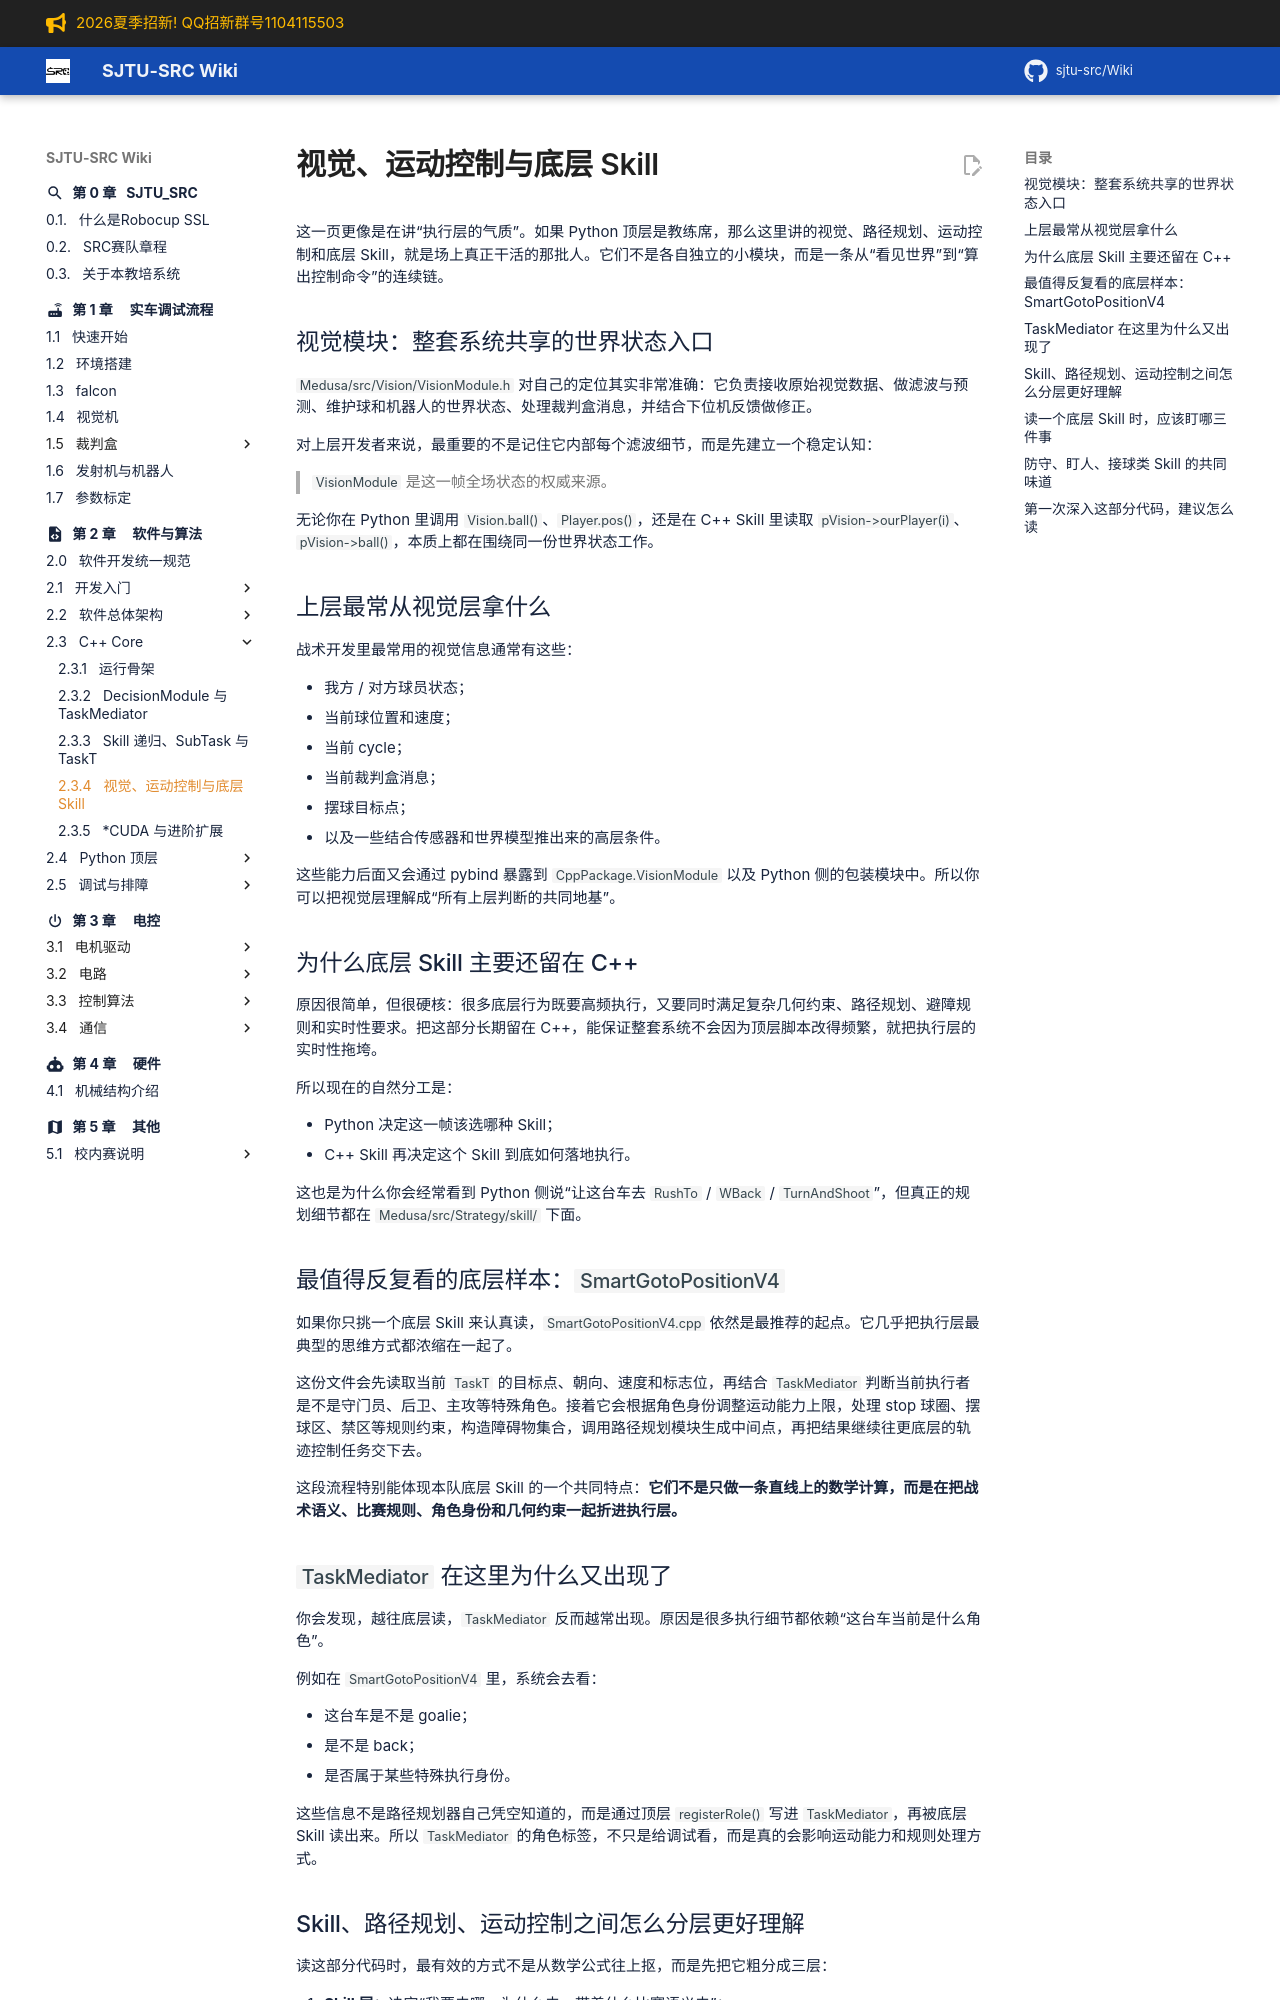

repository: sjtu-src/Wiki · page: chapter_software/cpp/vision-motion-and-skills/index.html · generator: mkdocs

# 视觉、运动控制与底层 Skill

这一页更像是在讲“执行层的气质”。如果 Python 顶层是教练席，那么这里讲的视觉、路径规划、运动控制和底层 Skill，就是场上真正干活的那批人。它们不是各自独立的小模块，而是一条从“看见世界”到“算出控制命令”的连续链。

## 视觉模块：整套系统共享的世界状态入口

`Medusa/src/Vision/VisionModule.h` 对自己的定位其实非常准确：它负责接收原始视觉数据、做滤波与预测、维护球和机器人的世界状态、处理裁判盒消息，并结合下位机反馈做修正。

对上层开发者来说，最重要的不是记住它内部每个滤波细节，而是先建立一个稳定认知：

> `VisionModule` 是这一帧全场状态的权威来源。

无论你在 Python 里调用 `Vision.ball()`、`Player.pos()`，还是在 C++ Skill 里读取 `pVision->ourPlayer(i)`、`pVision->ball()`，本质上都在围绕同一份世界状态工作。

## 上层最常从视觉层拿什么

战术开发里最常用的视觉信息通常有这些：

- 我方 / 对方球员状态；
- 当前球位置和速度；
- 当前 cycle；
- 当前裁判盒消息；
- 摆球目标点；
- 以及一些结合传感器和世界模型推出来的高层条件。

这些能力后面又会通过 pybind 暴露到 `CppPackage.VisionModule` 以及 Python 侧的包装模块中。所以你可以把视觉层理解成“所有上层判断的共同地基”。

## 为什么底层 Skill 主要还留在 C++

原因很简单，但很硬核：很多底层行为既要高频执行，又要同时满足复杂几何约束、路径规划、避障规则和实时性要求。把这部分长期留在 C++，能保证整套系统不会因为顶层脚本改得频繁，就把执行层的实时性拖垮。

所以现在的自然分工是：

- Python 决定这一帧该选哪种 Skill；
- C++ Skill 再决定这个 Skill 到底如何落地执行。

这也是为什么你会经常看到 Python 侧说“让这台车去 `RushTo` / `WBack` / `TurnAndShoot`”，但真正的规划细节都在 `Medusa/src/Strategy/skill/` 下面。

## 最值得反复看的底层样本：`SmartGotoPositionV4`

如果你只挑一个底层 Skill 来认真读，`SmartGotoPositionV4.cpp` 依然是最推荐的起点。它几乎把执行层最典型的思维方式都浓缩在一起了。

这份文件会先读取当前 `TaskT` 的目标点、朝向、速度和标志位，再结合 `TaskMediator` 判断当前执行者是不是守门员、后卫、主攻等特殊角色。接着它会根据角色身份调整运动能力上限，处理 stop 球圈、摆球区、禁区等规则约束，构造障碍物集合，调用路径规划模块生成中间点，再把结果继续往更底层的轨迹控制任务交下去。

这段流程特别能体现本队底层 Skill 的一个共同特点：**它们不是只做一条直线上的数学计算，而是在把战术语义、比赛规则、角色身份和几何约束一起折进执行层。**

## `TaskMediator` 在这里为什么又出现了

你会发现，越往底层读，`TaskMediator` 反而越常出现。原因是很多执行细节都依赖“这台车当前是什么角色”。

例如在 `SmartGotoPositionV4` 里，系统会去看：

- 这台车是不是 goalie；
- 是不是 back；
- 是否属于某些特殊执行身份。

这些信息不是路径规划器自己凭空知道的，而是通过顶层 `registerRole()` 写进 `TaskMediator`，再被底层 Skill 读出来。所以 `TaskMediator` 的角色标签，不只是给调试看，而是真的会影响运动能力和规则处理方式。
